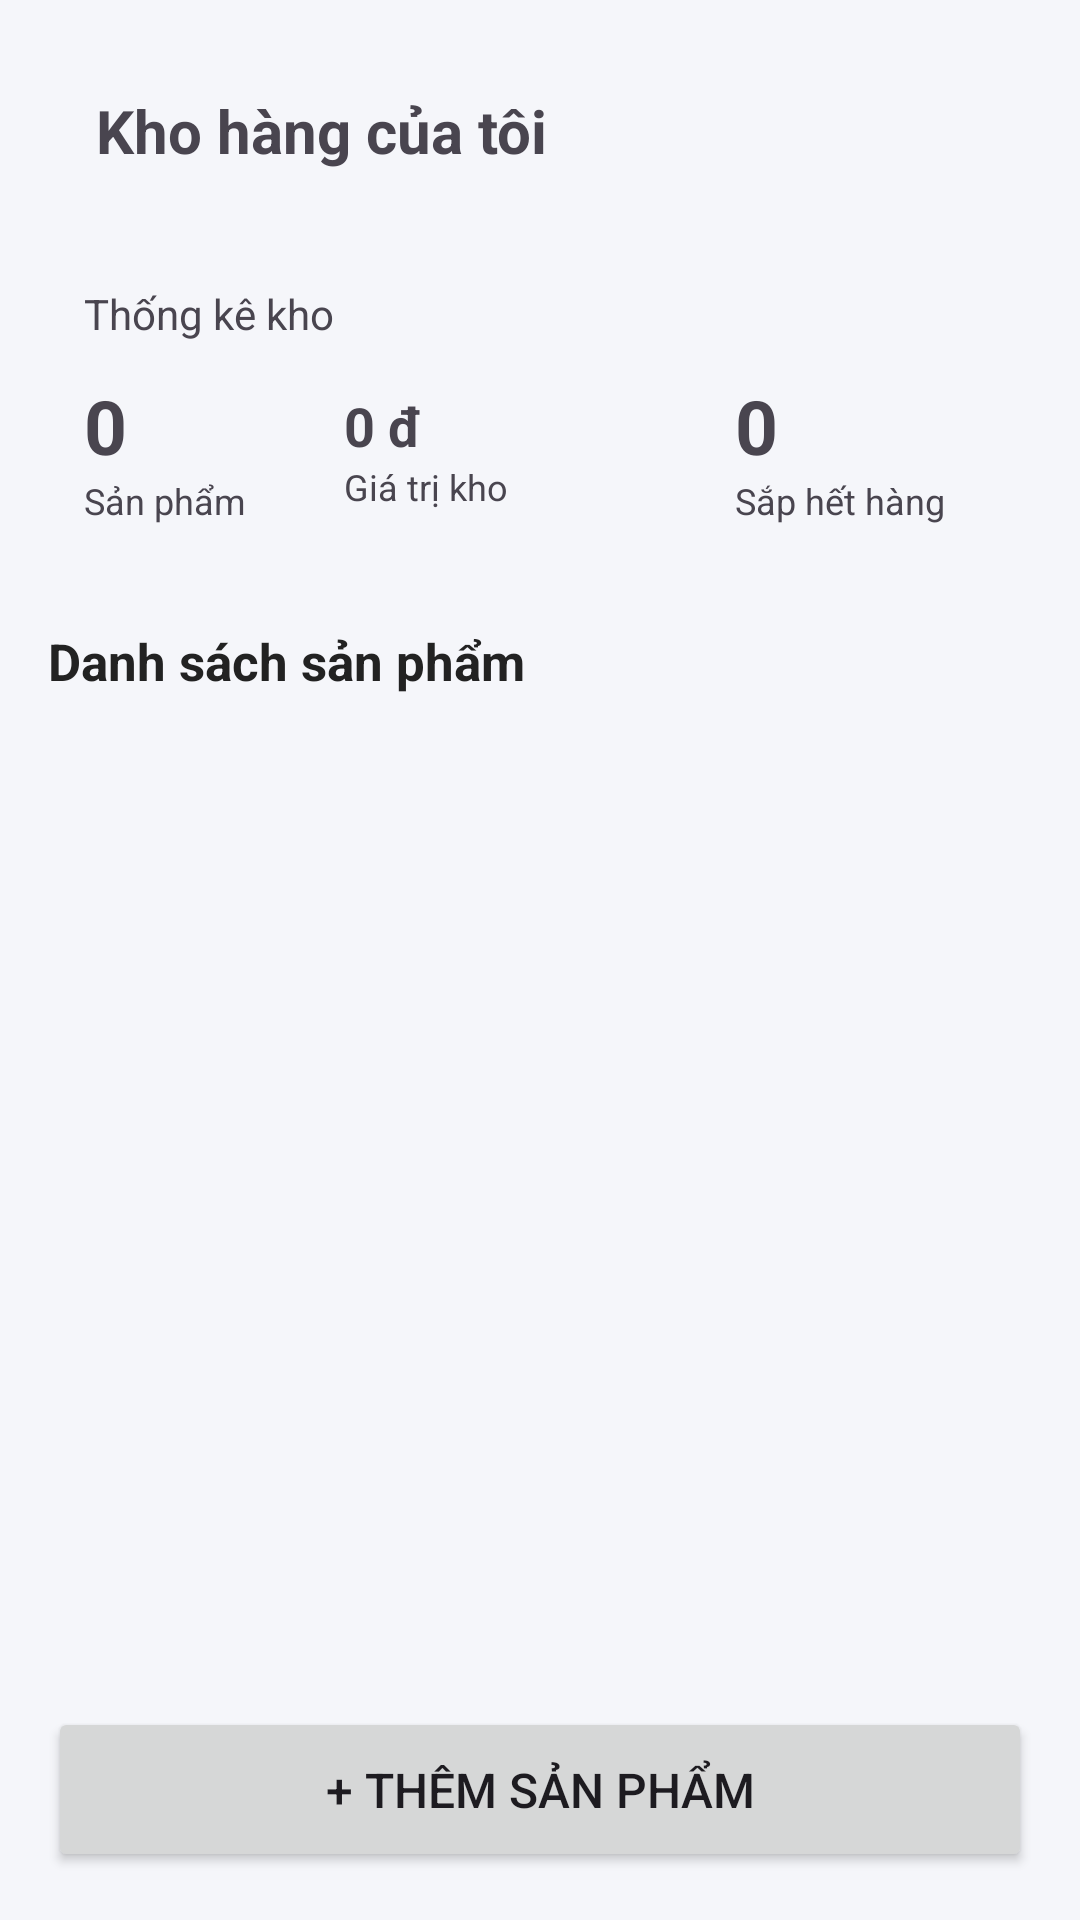

Here is an Android app screen rendered from its layout file. Give the layout XML and the strings, colors and styles it references.
<!-- AndroidManifest.xml: application theme Theme.QuanLiKhoHang -->
<!-- res/layout/activity_main.xml -->
<?xml version="1.0" encoding="utf-8"?>
<LinearLayout
    xmlns:android="http://schemas.android.com/apk/res/android"
    android:layout_width="match_parent"
    android:layout_height="match_parent"
    android:orientation="vertical"
    android:background="#F5F6FA"
    android:padding="16dp">

  
  <TextView
      android:layout_width="match_parent"
      android:layout_height="55dp"
      android:gravity="center_vertical"
      android:text="Kho hàng của tôi"
      android:textSize="20sp"
      android:textStyle="bold"
      android:paddingStart="16dp" />

  
  <LinearLayout
      android:layout_width="match_parent"
      android:layout_height="115dp"
      android:orientation="vertical"
      android:padding="12dp"
      android:layout_marginTop="12dp">

    <TextView
        android:layout_width="wrap_content"
        android:layout_height="wrap_content"
        android:text="Thống kê kho"
        android:textSize="14sp" />

    <LinearLayout
        android:layout_width="match_parent"
        android:layout_height="match_parent"
        android:orientation="horizontal"
        android:gravity="center_vertical">

      
      <LinearLayout
          android:layout_width="0dp"
          android:layout_height="wrap_content"
          android:layout_weight="1"
          android:orientation="vertical">

        <TextView
            android:id="@+id/tvTotalProducts"
            android:layout_width="wrap_content"
            android:layout_height="wrap_content"
            android:text="0"
            android:textSize="25sp"
            android:textStyle="bold" />

        <TextView
            android:layout_width="wrap_content"
            android:layout_height="wrap_content"
            android:text="Sản phẩm"
            android:textSize="12sp" />
      </LinearLayout>

      
      <LinearLayout
          android:layout_width="0dp"
          android:layout_height="wrap_content"
          android:layout_weight="1.5"
          android:orientation="vertical">

        <TextView
            android:id="@+id/tvTotalValue"
            android:layout_width="wrap_content"
            android:layout_height="wrap_content"
            android:text="0 đ"
            android:textSize="18sp"
            android:textStyle="bold" />

        <TextView
            android:layout_width="wrap_content"
            android:layout_height="wrap_content"
            android:text="Giá trị kho"
            android:textSize="12sp" />
      </LinearLayout>

      
      <LinearLayout
          android:layout_width="0dp"
          android:layout_height="wrap_content"
          android:layout_weight="1"
          android:orientation="vertical">

        <TextView
            android:id="@+id/tvLowStock"
            android:layout_width="wrap_content"
            android:layout_height="wrap_content"
            android:text="0"
            android:textSize="25sp"
            android:textStyle="bold" />

        <TextView
            android:layout_width="wrap_content"
            android:layout_height="wrap_content"
            android:text="Sắp hết hàng"
            android:textSize="12sp" />
      </LinearLayout>

    </LinearLayout>
  </LinearLayout>

  
  <TextView
      android:layout_width="match_parent"
      android:layout_height="45dp"
      android:gravity="center_vertical"
      android:text="Danh sách sản phẩm"
      android:textSize="17sp"
      android:textStyle="bold"
      android:textColor="#222222" />

  
  <ListView
      android:id="@+id/lvProducts"
      android:layout_width="380dp"
      android:layout_height="418dp"
      android:layout_weight="1"
      android:background="@android:color/transparent"
      android:clipToPadding="false"
      android:divider="@android:color/transparent"
      android:dividerHeight="8dp"
      android:paddingBottom="8dp" />

  
  <Button
      android:id="@+id/btnAddProduct"
      android:layout_width="match_parent"
      android:layout_height="55dp"
      android:text="+ Thêm sản phẩm"
      android:textSize="16sp"
      />

</LinearLayout>
<!-- resources referenced by this layout -->
<resources>
  <style name="Theme.QuanLiKhoHang" parent="Base.Theme.QuanLiKhoHang" />
  <style name="Base.Theme.QuanLiKhoHang" parent="Theme.Material3.DayNight.NoActionBar">
          
          
      </style>
</resources>
